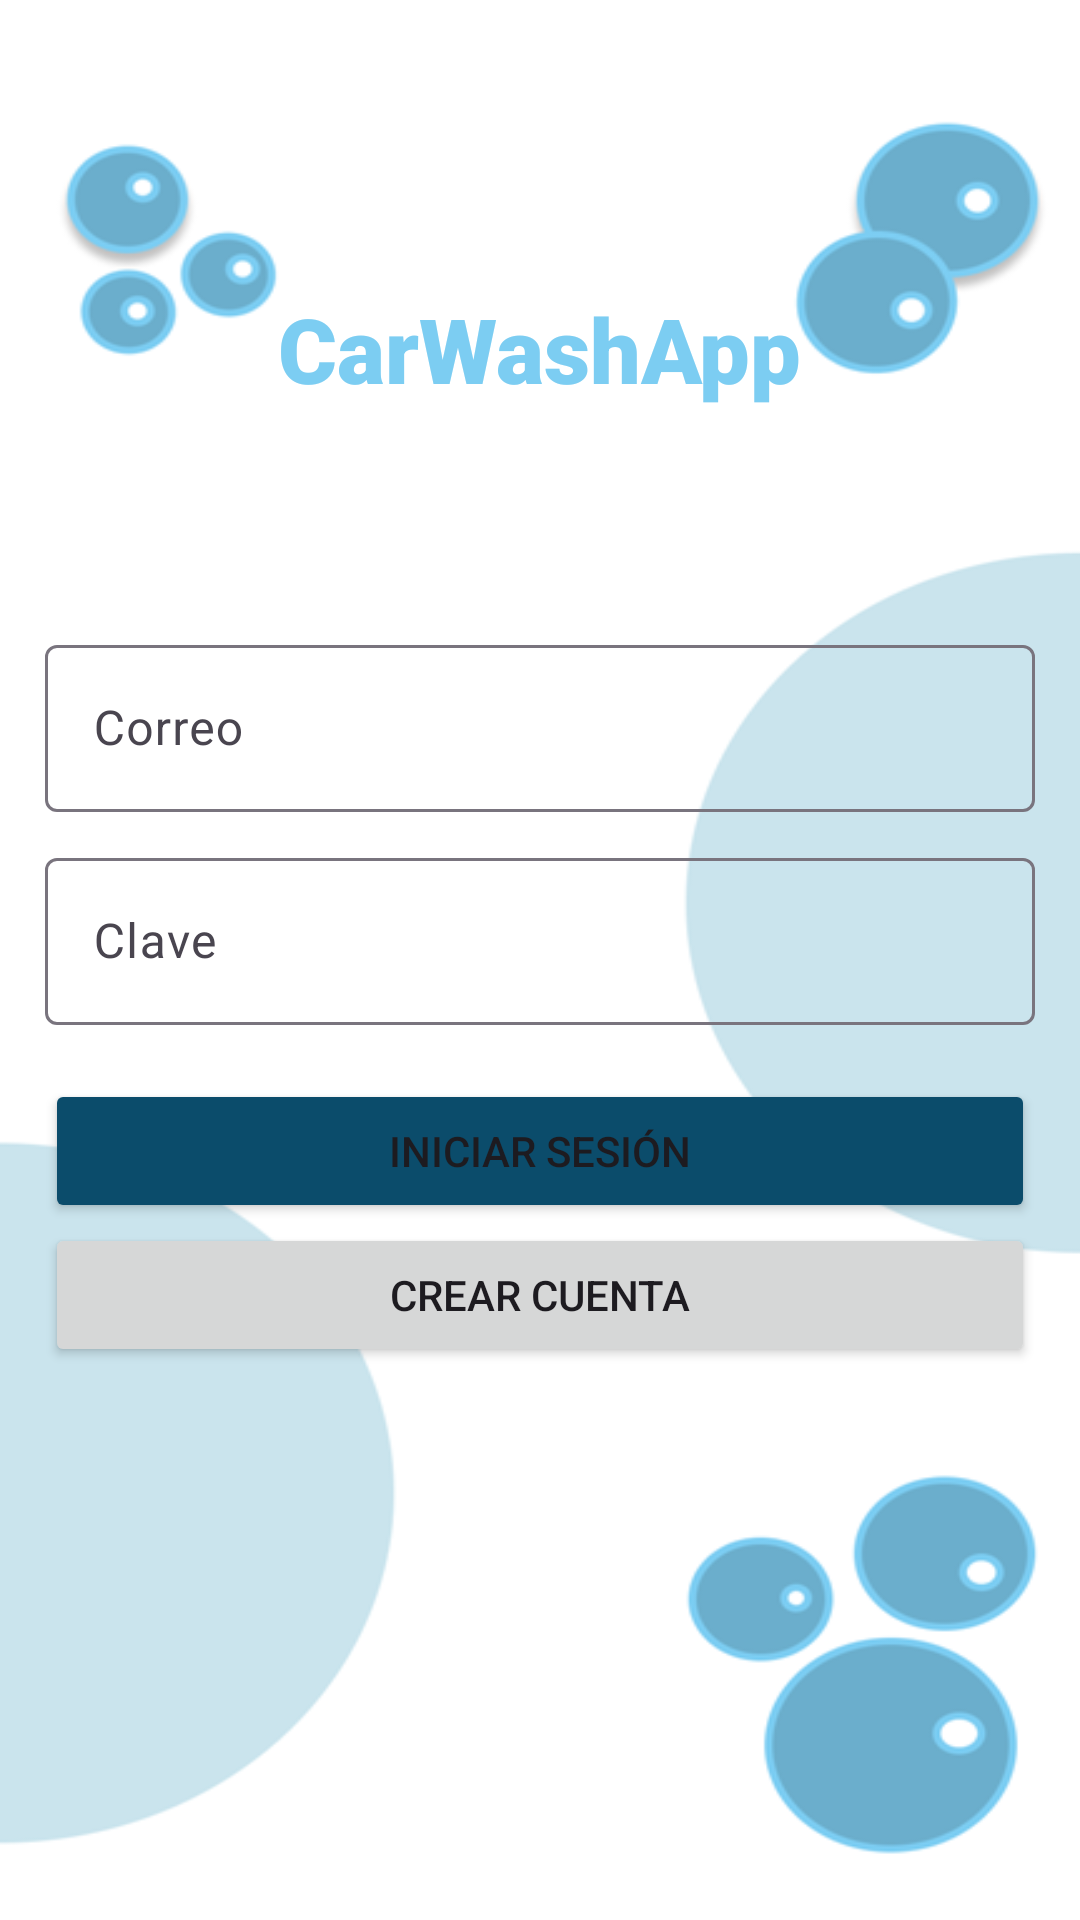

Write the Android layout XML for this screen, with the resource values it uses.
<!-- AndroidManifest.xml: application theme Theme.CarWashApp -->
<!-- res/layout/activity_login.xml -->
<?xml version="1.0" encoding="utf-8"?>
<androidx.constraintlayout.widget.ConstraintLayout xmlns:android="http://schemas.android.com/apk/res/android"
    xmlns:app="http://schemas.android.com/apk/res-auto"
    xmlns:tools="http://schemas.android.com/tools"
    android:id="@+id/main"
    android:layout_width="match_parent"
    android:layout_height="match_parent"
    android:background="@drawable/background"
    tools:context=".activities.Login">

    <TextView
        android:id="@+id/lblPropuesta"
        android:layout_width="wrap_content"
        android:layout_height="wrap_content"
        android:fontFamily="sans-serif-black"
        android:text="CarWashApp"
        android:textColor="@color/titleColor"
        android:textSize="30sp"
        android:textStyle="bold"
        app:layout_constraintBottom_toBottomOf="parent"
        app:layout_constraintEnd_toEndOf="parent"
        app:layout_constraintHorizontal_bias="0.5"
        app:layout_constraintStart_toStartOf="parent"
        app:layout_constraintTop_toTopOf="parent"
        app:layout_constraintVertical_bias="0.16" />

    <LinearLayout
        android:layout_width="330sp"
        android:layout_height="wrap_content"
        android:layout_marginTop="25dp"
        android:orientation="vertical"
        app:layout_constraintBottom_toBottomOf="parent"
        app:layout_constraintEnd_toEndOf="parent"
        app:layout_constraintHorizontal_bias="0.5"
        app:layout_constraintStart_toStartOf="parent"
        app:layout_constraintTop_toTopOf="parent"
        app:layout_constraintVertical_bias="0.5">

        <com.google.android.material.textfield.TextInputLayout
            android:layout_width="match_parent"
            android:layout_height="match_parent">

            <com.google.android.material.textfield.TextInputEditText
                android:id="@+id/login_txt_correo"
                android:layout_width="match_parent"
                android:layout_height="wrap_content"
                android:drawableStart="@drawable/emailicon"
                android:drawablePadding="10sp"
                android:hint="Correo"
                android:inputType="textEmailAddress" />
        </com.google.android.material.textfield.TextInputLayout>

        <com.google.android.material.textfield.TextInputLayout
            android:layout_width="match_parent"
            android:layout_height="match_parent"
            android:paddingTop="10sp"
            android:paddingBottom="10sp">

            <com.google.android.material.textfield.TextInputEditText
                android:id="@+id/login_txt_clave"
                android:layout_width="match_parent"
                android:layout_height="wrap_content"
                android:drawableStart="@drawable/passwordicon"
                android:drawablePadding="10sp"
                android:hint="Clave"
                android:inputType="text|textPassword" />

        </com.google.android.material.textfield.TextInputLayout>

        <Button
            android:id="@+id/login_btn_IniciarSesion"
            android:layout_width="match_parent"
            android:layout_height="wrap_content"
            android:layout_marginTop="8sp"
            android:layout_weight="1"
            android:backgroundTint="@color/btnColor"
            android:onClick="validarDeInicioSesion"
            android:text="@string/login_text" />

        <Button
            android:id="@+id/login_btn_Registrar"
            android:layout_width="match_parent"
            android:layout_height="wrap_content"
            android:onClick="registrarse"
            android:text="@string/sign_in_" />
    </LinearLayout>

</androidx.constraintlayout.widget.ConstraintLayout>
<!-- resources referenced by this layout -->
<resources>
  <color name="btnColor">#0B4C6B</color>
  <color name="titleColor">#7CCDF2</color>
  <!-- drawable background: jpg bitmap (drawable, 265673 bytes) -->
  <string name="login_text">Iniciar Sesión</string>
  <string name="sign_in_">Crear cuenta</string>
  <style name="Theme.CarWashApp" parent="Base.Theme.CarWashApp" />
  <style name="Base.Theme.CarWashApp" parent="Theme.Material3.DayNight">
          
          
      </style>
</resources>
